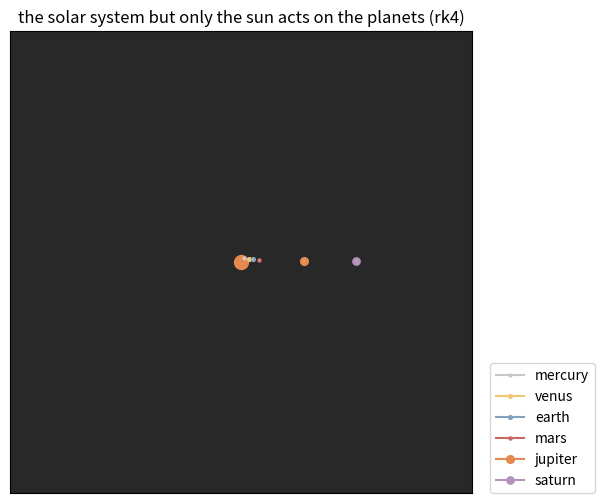

Python code for this plot:
from math import pi, sqrt
import matplotlib.pyplot as plt
import matplotlib.animation as animation
from datetime import datetime

# colors
blk = '#282828'
red = '#cc6666'
grn = '#b5bd68'
ylw = '#f0c674'
blu = '#81a2be'
mgt = '#b294bb'
cyn = '#8abeb7'
wht = '#c5c8c6'
crm = '#ebcea2'
orn = '#e6894f'

# constants
G = 6.67430e-11
m_sun = 1.9891e30 # kg
dt = 3600*24*7 # 3600 s = 1 hr
num_steps = 5

masses = [0.330e24,4.87e24,5.97e24,0.642e24,1898e24,568e24,86.8e24,102e24] #
n = 6
positions = [[57.9e9,0],[108.2e9,0],[149.6e9,0],[228e9,0],[778.5e9,0],[1432e9,0],[2867e9,0],[4515e9,0]] #
vels = [[0,47.4e3],[0,35e3],[0,29.8e3],[0,24.1e3],[0,13.1e3],[0,9.7e3],[0,6.8e3],[0,5.4e3]] #
accels = [[0,0]]*n
distances = [sqrt(x**2+y**2) for x,y in positions]
d_max = max(distances[:n])
speeds = [sqrt(vx**2+vy**2) for vx,vy in vels]
trail_lengths = [1.9*pi*distances[i]/(speeds[i]*dt) for i in range(n)]
densities = [5429,5243,5514,3934,1326,687,1270,1638] #
colors = [wht,ylw,blu,red,orn,mgt,cyn,blu]
names = ['mercury','venus','earth','mars','jupiter','saturn','uranus','neptune']
histories = [[] for i in range(n)] #
max_draw_r = 10 #
scale_exaggeration = 10 # default is 3

m_max = m_sun
radii = [(masses[i]/((4/3)*pi*densities[i]))**(1/scale_exaggeration) for i in range(n)]
r_max = max(radii)
r_sun = (m_sun/((4/3)*pi*3934))**(1/scale_exaggeration)
r_max = r_sun
draw_r_sun = max(1,max_draw_r*(r_sun/r_max))
draw_radii = [max(1,max_draw_r*(radii[i]/r_max)) for i in range(n)]

draw_trails = True

# return x and y components of gravitational force on phobos by mars
def get_Fg(m1, m2, x1, y1, x2, y2):
    dx = x2 - x1
    dy = y2 - y1
    r = sqrt(dx**2 + dy**2)
    
    force = G * m1 * m2 / r**2
    fx = -force * dx / r
    fy = -force * dy / r
    return fx, fy

# figure setup
scale = 2
fig, ax = plt.subplots(figsize=(6, 6))
ax.set_xlim(-d_max * scale, d_max * scale)
ax.set_ylim(-d_max * scale, d_max * scale)
ax.set_xlabel("")
ax.set_ylabel("")
plt.xticks([]); plt.yticks([])
ax.set_title(f"the solar system but only the sun acts on the planets (rk4)")
ax.set_aspect('equal')
ax.set_facecolor(blk)
#title = ax.text(0.5,0.85, "", bbox={'facecolor':'w', 'alpha':0.5, 'pad':5},
#                transform=ax.transAxes, ha="center")


plt.plot(0, 0, color=orn,marker='o', ms=draw_r_sun) # SUN

bodies = []
trails = []

for i in range(n):
    bodies.append(ax.plot([], [], color=colors[i], marker='o', ms=draw_radii[i], label=names[i])[0])
    if draw_trails:
        trails.append(ax.plot([], [], color=crm, marker=',',alpha=0.25)[0])


def acceleration(m, x, y): # accel components
    fx, fy = get_Fg(m_sun, m, 0, 0, x, y)
    return fx / m, fy / m

def euler(m,vx,vy,x,y): # euler's method
    ax, ay = acceleration(m,x,y) # accel components
    new_vx = vx + ax * dt; new_vy = vy + ay * dt # new velocities
    new_x = x + new_vx * dt; new_y = y + new_vy * dt # new positions
    return new_vx, new_vy, new_x, new_y

def rk4(m,vx,vy,x,y): # 4th order runge-kutta method
    ax1, ay1 = acceleration(m, x, y)

    k1vx, k1vy = ax1 * dt, ay1 * dt
    k1x, k1y = vx * dt, vy * dt

    ax2, ay2 = acceleration(m, x + k1x / 2, y + k1y / 2)
    k2vx, k2vy = ax2 * dt, ay2 * dt
    k2x, k2y = (vx + k1vx / 2) * dt, (vy + k1vy / 2) * dt

    ax3, ay3 = acceleration(m, x + k2x / 2, y + k2y / 2)
    k3vx, k3vy = ax3 * dt, ay3 * dt
    k3x, k3y = (vx + k2vx / 2) * dt, (vy + k2vy / 2) * dt

    ax4, ay4 = acceleration(m, x + k3x, y + k3y)
    k4vx, k4vy = ax4 * dt, ay4 * dt
    k4x, k4y = (vx + k3vx) * dt, (vy + k3vy) * dt

    new_vx = vx + (k1vx + 2 * k2vx + 2 * k3vx + k4vx) / 6
    new_vy = vy + (k1vy + 2 * k2vy + 2 * k3vy + k4vy) / 6
    new_x = x + (k1x + 2 * k2x + 2 * k3x + k4x) / 6
    new_y = y + (k1y + 2 * k2y + 2 * k3y + k4y) / 6

    return new_vx, new_vy, new_x, new_y

approx_method = rk4

def update(frame):
    
    #dt1 = datetime.now()
    for i in range(n):
        vels[i][0], vels[i][1], positions[i][0], positions[i][1] = approx_method(masses[i], vels[i][0], vels[i][1], positions[i][0], positions[i][1])
        histories[i].append([positions[i][0],positions[i][1]])
        if len(histories[i]) > trail_lengths[i]:
            histories[i].pop(0)
        bodies[i].set_data([positions[i][0]], [positions[i][1]])
        if draw_trails:
            trails[i].set_data([p[0] for p in histories[i]], [p[1] for p in histories[i]])
    #print((datetime.now()-dt1).microseconds)
    #title.set_text(str(datetime.now()))

    #return bodies[0],bodies[1],bodies[2],bodies[3],trails[0],trails[1],trails[2],trails[3]
    return bodies+trails if draw_trails else bodies

# animation function
ani = animation.FuncAnimation(fig, update, frames=5, interval=1, blit=True)

# show animation
#plt.legend()
#print(chr(27) + "[2J")
plt.legend(bbox_to_anchor=(1.04, 0), loc="lower left", borderaxespad=0)
try: plt.show()
except KeyboardInterrupt: print(' exited.');exit()
